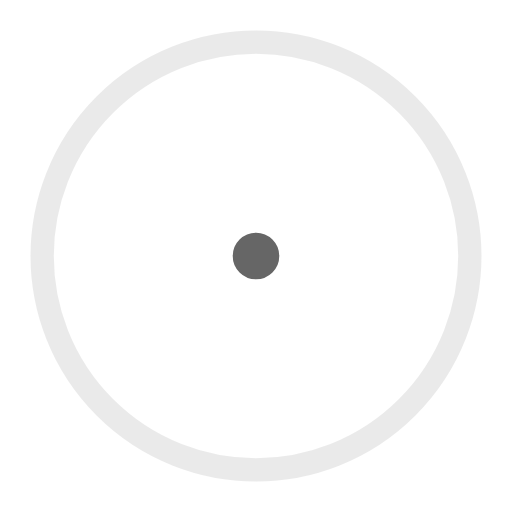
t = 0.00 s
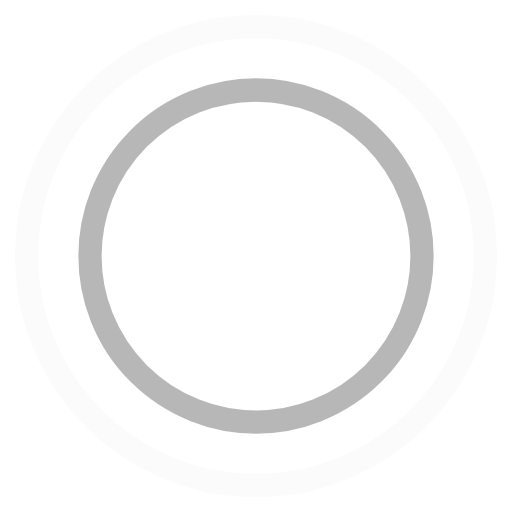
t = 0.45 s
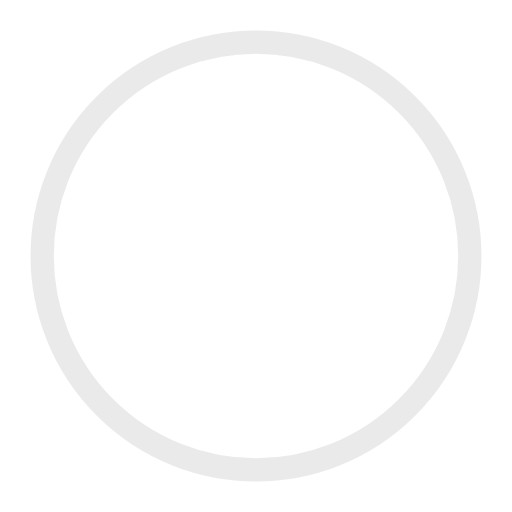
t = 0.90 s
t = 1.35 s: frame unchanged from t = 0.45 s, image omitted

The animated SVG that drew these frames (rendered in a browser with its animation timeline set to each time). Animation: 4 SMIL elements (animate=4); one cycle of 1.80 s, repeats indefinitely.

<!-- By Sam Herbert (@sherb), for everyone. More @ http://goo.gl/7AJzbL -->
<svg width="44" height="44" viewBox="0 0 44 44" xmlns="http://www.w3.org/2000/svg" stroke="#fff">
    <g fill="none" fill-rule="evenodd" stroke-width="2">
        <circle stroke="#666666" cx="22" cy="22" r="1">
            <animate attributeName="r"
                begin="0s" dur="1.8s"
                values="1; 20"
                calcMode="spline"
                keyTimes="0; 1"
                keySplines="0.165, 0.84, 0.44, 1"
                repeatCount="indefinite" />
            <animate attributeName="stroke-opacity"
                begin="0s" dur="1.8s"
                values="1; 0"
                calcMode="spline"
                keyTimes="0; 1"
                keySplines="0.3, 0.61, 0.355, 1"
                repeatCount="indefinite" />
        </circle>
        <circle stroke="#666666" cx="22" cy="22" r="1">
            <animate attributeName="r"
                begin="-0.9s" dur="1.8s"
                values="1; 20"
                calcMode="spline"
                keyTimes="0; 1"
                keySplines="0.165, 0.84, 0.44, 1"
                repeatCount="indefinite" />
            <animate attributeName="stroke-opacity"
                begin="-0.9s" dur="1.8s"
                values="1; 0"
                calcMode="spline"
                keyTimes="0; 1"
                keySplines="0.3, 0.61, 0.355, 1"
                repeatCount="indefinite" />
        </circle>
    </g>
</svg>
